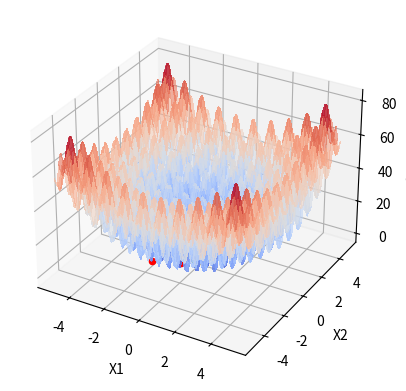

Write Python code to recreate this figure.
import numpy as np
import matplotlib.pyplot as plt
from mpl_toolkits.mplot3d import Axes3D
from matplotlib import cm

def f(x):
    x1, x2 = x
    return (x1**2 - 10 * np.cos(2 * np.pi * x1) + 10) + (x2**2 - 10 * np.cos(2 * np.pi * x2) + 10)

def plot_inicial():
    fig = plt.figure()
    ax = fig.add_subplot(111, projection='3d')

    x1 = np.linspace(-5.12, 5.12, 200)
    x2 = np.linspace(-5.12, 5.12, 200)
    X1, X2 = np.meshgrid(x1, x2)
    Z = f([X1, X2])

    ax.plot_surface(X1, X2, Z, cmap=cm.coolwarm, alpha=0.6, linewidth=1, antialiased=False)
    ax.set_xlabel('X1')
    ax.set_ylabel('X2')
    ax.set_zlabel('f(X1, X2)')
    return ax

def atualiza_plot(x_opt, f_opt, ax):
    ax.scatter(x_opt[0], x_opt[1], f_opt, color='r', marker='o')
    plt.pause(0.1)

p = 2
max_sol = 500
eixo_lim_x1 = [-5.12, 5.12]
eixo_lim_x2 = [-5.12, 5.12]

# Solução inicial aleatória
solucoes = np.array([[
    np.random.uniform(eixo_lim_x1[0], eixo_lim_x1[1]), 
    np.random.uniform(eixo_lim_x2[0], eixo_lim_x2[1])
]])
avaliacoes = [f(solucoes[0, :])]

# Plot inicial
x_opt = solucoes[0, :]
f_opt = avaliacoes[0]
ax = plot_inicial()

i = 1
while i < max_sol:
    x = np.array([[
        np.random.uniform(eixo_lim_x1[0], eixo_lim_x1[1]), 
        np.random.uniform(eixo_lim_x2[0], eixo_lim_x2[1])
    ]])
    
    # Verifica se essa solução já foi gerada antes
    if not np.any(a=np.all(a=x == solucoes, axis=1), axis=0):
        solucoes = np.concatenate((solucoes, x))  # Armazena a nova solução
        f_cand = f(x[0, :])  # Avalia a nova solução
        avaliacoes.append(f_cand)  # Armazena a avaliação
        i += 1
        
        # Se a nova solução for melhor, atualiza a rota no gráfico
        if f_cand < f_opt:
            x_opt = x[0, :]
            f_opt = f_cand
            atualiza_plot(x_opt, f_opt, ax)

ax.scatter(x_opt[0], x_opt[1], f_opt, color='g', marker='x', s=100)
plt.show()

print(f"Valor ótimo encontrado: x1 = {x_opt[0]}, x2 = {x_opt[1]}, f(x1, x2) = {f_opt}")
